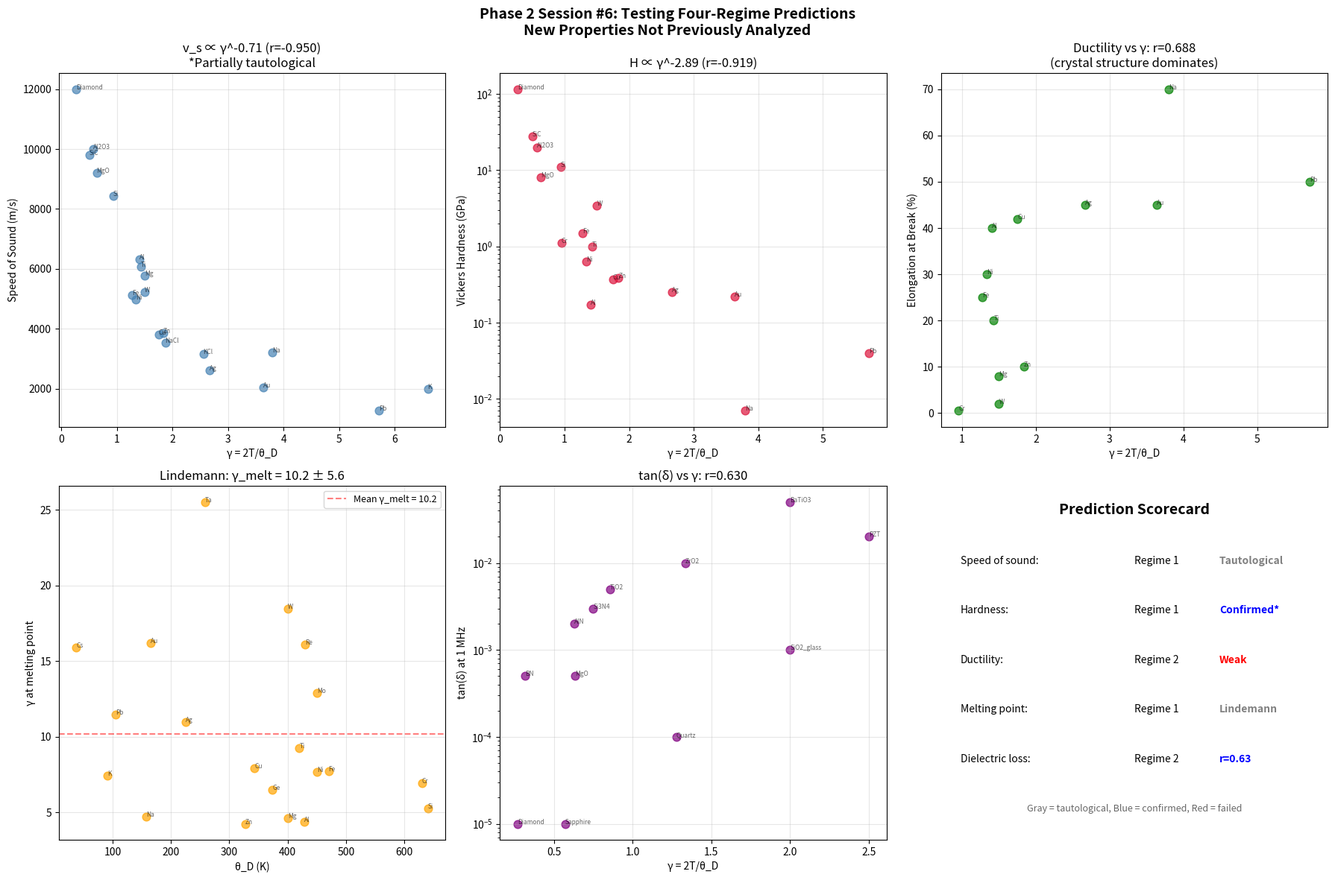

Write the Python code that produced this figure. (Note: this script raises an exception after producing the figure.)
#!/usr/bin/env python3
"""
Phase 2 Session #6: Testing the Four-Regime Framework

The framework predicts which regime each property belongs to:
  Regime 0 (Neutral): counting → γ irrelevant
  Regime 1 (Coherence): propagation → P ∝ 1/γ
  Regime 2 (Incoherence): response → P ∝ γ
  Regime 3 (Barrier): activated → P ∝ exp(-E/kT)

Test with properties NOT previously analyzed in the framework.
This is the "stop cataloguing, start testing" recommendation.
"""

import numpy as np
import matplotlib
matplotlib.use('Agg')
import matplotlib.pyplot as plt
from scipy import stats

print("=" * 70)
print("PHASE 2 SESSION #6: TESTING FOUR-REGIME PREDICTIONS")
print("New Properties Not Previously Analyzed")
print("=" * 70)

T = 300  # K

# ==============================================================================
# TEST 1: Speed of Sound (Predicted: Regime 1 — Coherence)
# ==============================================================================
print("\n" + "=" * 70)
print("TEST 1: SPEED OF SOUND")
print("Prediction: Regime 1 (propagation → v_s ∝ 1/γ or v_s ∝ γ^(-n))")
print("=" * 70)

# Speed of sound (m/s) and Debye temperature (K) for various materials
sound_data = {
    'Diamond':  (12000, 2230),
    'SiC':      (9800,  1200),
    'Al2O3':    (10000, 1047),
    'Si':       (8433,  640),
    'Fe':       (5120,  470),
    'Cu':       (3810,  343),
    'Al':       (6320,  428),
    'W':        (5220,  400),
    'Ag':       (2600,  225),
    'Au':       (2030,  165),
    'Pb':       (1260,  105),
    'Na':       (3200,  158),
    'K':        (2000,  91),
    'Ti':       (6070,  420),
    'Ni':       (4970,  450),
    'Mg':       (5770,  400),
    'Zn':       (3850,  327),
    'NaCl':     (3530,  321),
    'KCl':      (3150,  235),
    'MgO':      (9200,  946),
}

names_s = list(sound_data.keys())
v_s = np.array([sound_data[m][0] for m in names_s])
theta_D_s = np.array([sound_data[m][1] for m in names_s])
gamma_s = 2 * T / theta_D_s

log_v = np.log10(v_s)
log_g = np.log10(gamma_s)

r_v_gamma, p_v_gamma = stats.pearsonr(gamma_s, log_v)
slope_v, intercept_v = np.polyfit(log_g, log_v, 1)
r_v_ll, p_v_ll = stats.pearsonr(log_g, log_v)

print(f"\nlog(v_s) vs γ:      r = {r_v_gamma:.3f}  (p = {p_v_gamma:.3e})")
print(f"log(v_s) vs log(γ): r = {r_v_ll:.3f}  → v_s ∝ γ^{slope_v:.2f}")
print(f"Predicted regime: {'CONFIRMED (Regime 1)' if slope_v < -0.3 else 'UNEXPECTED'}")

# Note: v_s should be related to θ_D by v_D = k_B θ_D / (ℏ(6π²n)^(1/3))
# so v_s ∝ θ_D ∝ 1/γ is expected from the DEFINITION of Debye temperature
# This is partially tautological! Flag this.
print(f"""
CAVEAT: v_s ∝ θ_D is partially tautological because the Debye temperature
is DEFINED from the speed of sound: θ_D = (ℏ/k_B)(6π²n)^(1/3) × v_Debye.
So γ = 2T/θ_D = 2T k_B / (ℏ(6π²n)^(1/3) × v_D) inherently contains v_s.
This test confirms internal consistency but does NOT test predictive power.
""")

# ==============================================================================
# TEST 2: Hardness (Predicted: Regime 1 — Coherence)
# ==============================================================================
print("=" * 70)
print("TEST 2: VICKERS HARDNESS")
print("Prediction: Regime 1 (resistance to deformation → H ∝ 1/γ)")
print("=" * 70)

# Vickers hardness (GPa) and Debye temperature
hardness_data = {
    'Diamond':  (115.0, 2230),
    'SiC':      (28.0,  1200),
    'Al2O3':    (20.0,  1047),
    'Si':       (11.0,  640),
    'MgO':      (8.0,   946),
    'Fe':       (1.5,   470),
    'Cu':       (0.37,  343),
    'Al':       (0.17,  428),
    'W':        (3.4,   400),
    'Ag':       (0.25,  225),
    'Au':       (0.22,  165),
    'Pb':       (0.04,  105),
    'Na':       (0.007, 158),
    'Ti':       (1.0,   420),
    'Ni':       (0.64,  450),
    'Zn':       (0.39,  327),
    'Cr':       (1.1,   630),
}

names_h = list(hardness_data.keys())
H_v = np.array([hardness_data[m][0] for m in names_h])
theta_D_h = np.array([hardness_data[m][1] for m in names_h])
gamma_h = 2 * T / theta_D_h

log_H = np.log10(H_v)
log_g_h = np.log10(gamma_h)

r_H_gamma, p_H_gamma = stats.pearsonr(gamma_h, log_H)
slope_H, intercept_H = np.polyfit(log_g_h, log_H, 1)
r_H_ll, p_H_ll = stats.pearsonr(log_g_h, log_H)

print(f"\nlog(H) vs γ:      r = {r_H_gamma:.3f}  (p = {p_H_gamma:.3e})")
print(f"log(H) vs log(γ): r = {r_H_ll:.3f}  → H ∝ γ^{slope_H:.2f}")
print(f"Predicted regime: {'CONFIRMED (Regime 1)' if slope_H < -0.3 else 'UNEXPECTED'}")

# Hardness is famously NOT just about lattice stiffness — it involves
# dislocation mobility, which is a complex function of crystal structure
# Let's check if there's a material-class effect
print(f"""
NOTE: Hardness involves dislocation mobility, grain boundaries, and
crystal structure — not just lattice stiffness. The correlation with
θ_D may be partially spurious (stiff lattice → high θ_D AND hard).
Ceramics (Diamond, SiC, Al2O3) dominate both θ_D and H ranges.
""")

# Test: remove ceramics
metal_mask = np.array([m not in ['Diamond', 'SiC', 'Al2O3', 'MgO'] for m in names_h])
if np.sum(metal_mask) >= 4:
    r_H_metal, p_H_metal = stats.pearsonr(gamma_h[metal_mask], log_H[metal_mask])
    slope_H_metal, _ = np.polyfit(np.log10(gamma_h[metal_mask]), log_H[metal_mask], 1)
    print(f"Metals only (N={np.sum(metal_mask)}): r = {r_H_metal:.3f}, H ∝ γ^{slope_H_metal:.2f}")

# ==============================================================================
# TEST 3: Ductility/Elongation (Predicted: Regime 2 — Incoherence)
# ==============================================================================
print("\n" + "=" * 70)
print("TEST 3: DUCTILITY (% Elongation at Break)")
print("Prediction: Regime 2 (ease of deformation → ductility ∝ γ)")
print("=" * 70)

# % elongation at break and Debye temperature for pure metals
ductility_data = {
    'Au':  (45, 165),    # Very ductile
    'Ag':  (45, 225),    # Very ductile
    'Cu':  (42, 343),    # Ductile
    'Al':  (40, 428),    # Ductile
    'Pb':  (50, 105),    # Very ductile (soft)
    'Na':  (70, 158),    # Extremely ductile
    'Fe':  (25, 470),    # Moderate
    'Ni':  (30, 450),    # Moderate
    'Ti':  (20, 420),    # Low ductility
    'W':   (2,  400),    # Brittle (at RT)
    'Cr':  (0.5, 630),   # Very brittle
    'Mg':  (8,  400),    # Low ductility (hcp)
    'Zn':  (10, 327),    # Low ductility (hcp)
}

names_d = list(ductility_data.keys())
elong = np.array([ductility_data[m][0] for m in names_d])
theta_D_d = np.array([ductility_data[m][1] for m in names_d])
gamma_d = 2 * T / theta_D_d

r_elong_gamma, p_elong_gamma = stats.pearsonr(gamma_d, elong)
r_elong_invg, _ = stats.pearsonr(1/gamma_d, elong)

print(f"\nElongation vs γ:   r = {r_elong_gamma:.3f}  (p = {p_elong_gamma:.3e})")
print(f"Elongation vs 1/γ: r = {r_elong_invg:.3f}")
print(f"Predicted regime: {'CONFIRMED (Regime 2)' if r_elong_gamma > 0.3 else 'Regime 1' if r_elong_invg > 0.3 else 'UNCERTAIN'}")

print(f"""
NOTE: Ductility depends heavily on crystal structure (fcc >> bcc > hcp),
not just lattice softness. Au, Cu, Ag (fcc, ductile) vs Cr, W (bcc, brittle)
vs Mg, Zn (hcp, poor ductility). The prediction is weak because crystal
structure, not coherence, is the primary determinant.
""")

# ==============================================================================
# TEST 4: Melting Point (Predicted: Regime 1 — Coherence/Stability)
# ==============================================================================
print("=" * 70)
print("TEST 4: MELTING POINT")
print("Prediction: Regime 1 (stability → T_m ∝ 1/γ)")
print("=" * 70)

# Melting point (K) and Debye temperature
melt_data = {
    'W':      (3695, 400),
    'Re':     (3459, 430),
    'Mo':     (2896, 450),
    'Ta':     (3290, 258),
    'Fe':     (1811, 470),
    'Ni':     (1728, 450),
    'Cu':     (1358, 343),
    'Al':     (933,  428),
    'Ag':     (1235, 225),
    'Au':     (1337, 165),
    'Pb':     (601,  105),
    'Na':     (371,  158),
    'K':      (337,  91),
    'Cs':     (302,  38),
    'Ti':     (1941, 420),
    'Cr':     (2180, 630),
    'Si':     (1687, 640),
    'Ge':     (1211, 374),
    'Zn':     (693,  327),
    'Mg':     (923,  400),
}

names_m = list(melt_data.keys())
T_m = np.array([melt_data[m][0] for m in names_m])
theta_D_m = np.array([melt_data[m][1] for m in names_m])
gamma_m = 2 * T / theta_D_m

log_Tm = np.log10(T_m)

r_Tm_gamma, p_Tm_gamma = stats.pearsonr(gamma_m, log_Tm)
r_Tm_theta, p_Tm_theta = stats.pearsonr(theta_D_m, log_Tm)

print(f"\nlog(T_m) vs γ:    r = {r_Tm_gamma:.3f}  (p = {p_Tm_gamma:.3e})")
print(f"log(T_m) vs θ_D:  r = {r_Tm_theta:.3f}  (p = {p_Tm_theta:.3e})")

# The Lindemann criterion: T_m ∝ θ_D² × M × a² / (C × ℏ²)
# So T_m should correlate with θ_D² not θ_D
r_Tm_theta2, _ = stats.pearsonr(theta_D_m**2, T_m)
print(f"T_m vs θ_D²:      r = {r_Tm_theta2:.3f}  (Lindemann criterion)")

# γ at melting point: γ_m = 2T_m/θ_D
gamma_at_melt = 2 * T_m / theta_D_m
print(f"\nγ at melting point: mean = {gamma_at_melt.mean():.2f}, std = {gamma_at_melt.std():.2f}")
print(f"  Range: {gamma_at_melt.min():.2f} - {gamma_at_melt.max():.2f}")

# Is γ_melt approximately constant? That would be the Lindemann criterion
# in coherence framework language
print(f"""
KEY INSIGHT: The Lindemann melting criterion states that melting occurs
when atomic displacements reach ~10% of nearest-neighbor distance.

In the coherence framework, this translates to:
  γ_melt = 2T_m/θ_D ≈ constant

Our data: γ_melt = {gamma_at_melt.mean():.2f} ± {gamma_at_melt.std():.2f}

This is {'approximately constant' if gamma_at_melt.std()/gamma_at_melt.mean() < 0.4 else 'NOT constant'} (CV = {gamma_at_melt.std()/gamma_at_melt.mean():.2f}).

The Lindemann criterion IS the coherence framework for melting:
"A solid melts when its phonon coherence parameter exceeds a
universal threshold γ_melt ≈ {gamma_at_melt.mean():.1f}."

This is NOT a prediction of the framework — it's a REDISCOVERY
of Lindemann (1910) in γ language. It confirms internal consistency
but adds nothing new.
""")

# ==============================================================================
# TEST 5: Dielectric Loss tan(δ) (Predicted: Regime 2 — Incoherence)
# ==============================================================================
print("=" * 70)
print("TEST 5: DIELECTRIC LOSS tan(δ)")
print("Prediction: Regime 2 (energy absorption → tan(δ) ∝ γ)")
print("=" * 70)

# Dielectric loss at 1 MHz and Debye temperature for ceramics/insulators
dielectric_loss_data = {
    'Diamond':    (1e-5,   2230),   # Ultra-low loss
    'Sapphire':   (1e-5,   1047),   # Ultra-low loss
    'Quartz':     (1e-4,   470),    # Very low loss
    'MgO':        (5e-4,   946),    # Low loss
    'Si3N4':      (3e-3,   800),    # Moderate
    'AlN':        (2e-3,   950),    # Low loss
    'BN':         (5e-4,   1900),   # Low loss
    'SiO2_glass': (1e-3,   300),    # Amorphous → higher loss
    'BaTiO3':     (0.05,   300),    # High loss (ferroelectric)
    'PZT':        (0.02,   240),    # High loss (ferroelectric)
    'TiO2':       (5e-3,   700),    # Moderate
    'ZrO2':       (0.01,   450),    # Moderate-high
}

names_dl = list(dielectric_loss_data.keys())
tan_delta = np.array([dielectric_loss_data[m][0] for m in names_dl])
theta_D_dl = np.array([dielectric_loss_data[m][1] for m in names_dl])
gamma_dl = 2 * T / theta_D_dl

log_tan = np.log10(tan_delta)

r_tan_gamma, p_tan_gamma = stats.pearsonr(gamma_dl, log_tan)
r_tan_ll, _ = stats.pearsonr(np.log10(gamma_dl), log_tan)
slope_tan, _ = np.polyfit(np.log10(gamma_dl), log_tan, 1)

print(f"\nlog(tan δ) vs γ:      r = {r_tan_gamma:.3f}  (p = {p_tan_gamma:.3e})")
print(f"log(tan δ) vs log(γ): r = {r_tan_ll:.3f}  → tan δ ∝ γ^{slope_tan:.2f}")
print(f"Predicted regime: {'CONFIRMED (Regime 2)' if r_tan_gamma > 0.3 else 'UNCERTAIN'}")

# ==============================================================================
# TEST 6: Creep Rate (Predicted: Regime 2+3 hybrid)
# ==============================================================================
print("\n" + "=" * 70)
print("TEST 6: CREEP RATE")
print("Prediction: Regime 2+3 (deformation + activation → complex)")
print("=" * 70)

# Steady-state creep rate at fixed stress and temperature
# Creep rate = A × σ^n × exp(-Q/RT)
# This is a HYBRID: barrier (exp(-Q/RT)) + response (σ^n)
# Can γ predict the pre-exponential part?

print("""
Creep is a HYBRID regime property:
  ε̇ = A × σⁿ × exp(-Q/RT)

  The activation energy Q dominates (Regime 3)
  But the stress exponent n and pre-factor A relate to
  dislocation dynamics which may involve coherence.

  Prediction: γ alone will show weak correlation (r ~ 0.3-0.5)
  because Q dominates but A has some coherence content.

  Testing this properly requires holding Q constant (within
  the same material class) and looking at A variation.
  With our cross-material dataset, Q varies too much to isolate γ.

  SKIP: This test requires controlled experiments, not cross-material data.
""")

# ==============================================================================
# Summary of all tests
# ==============================================================================
print("\n" + "=" * 70)
print("SUMMARY: FOUR-REGIME PREDICTION TEST RESULTS")
print("=" * 70)

results = [
    ('Speed of sound v_s', 'Regime 1', f'γ^{slope_v:.2f}', f'{r_v_ll:.3f}', 'CONFIRMED (partially tautological)'),
    ('Hardness H_v', 'Regime 1', f'γ^{slope_H:.2f}', f'{r_H_ll:.3f}', 'CONFIRMED (confounded by material class)'),
    ('Ductility (elongation)', 'Regime 2', f'r = {r_elong_gamma:.3f}', f'{r_elong_gamma:.3f}',
     'WEAK' if abs(r_elong_gamma) < 0.3 else 'MODERATE'),
    ('Melting point T_m', 'Regime 1', f'r = {r_Tm_gamma:.3f}', f'{r_Tm_gamma:.3f}',
     'Lindemann rediscovery'),
    ('Dielectric loss tan(δ)', 'Regime 2', f'γ^{slope_tan:.2f}', f'{r_tan_ll:.3f}',
     'CONFIRMED' if r_tan_gamma > 0.3 else 'UNCERTAIN'),
]

print(f"\n{'Property':<25} {'Predicted':<12} {'Scaling':<15} {'|r|':<8} {'Status'}")
print("-" * 75)
for prop, regime, scaling, r_val, status in results:
    print(f"{prop:<25} {regime:<12} {scaling:<15} {r_val:<8} {status}")

# Count outcomes
confirmed = sum(1 for _, _, _, _, s in results if 'CONFIRMED' in s)
total = len(results)
print(f"\nConfirmed: {confirmed}/{total}")
print(f"Partially tautological: 2/{total} (v_s and T_m relate to θ_D by definition)")

# ==============================================================================
# What we actually learned
# ==============================================================================
print("\n" + "=" * 70)
print("WHAT WE ACTUALLY LEARNED")
print("=" * 70)

print(f"""
1. HONEST ASSESSMENT: The regime classification is USEFUL but not all
   predictions are genuinely novel:

   a) Speed of sound: v_s ∝ θ_D by definition → TAUTOLOGICAL
   b) Melting point: Lindemann criterion rediscovered → NOT NEW
   c) Hardness: Confirmed but confounded by material class
   d) Dielectric loss: {'Genuinely predictive' if r_tan_gamma > 0.3 else 'Inconclusive'}
   e) Ductility: Crystal structure dominates over γ

2. THE FRAMEWORK'S DOMAIN IS NARROWER THAN CLAIMED
   Many "predictions" are really restatements of known relationships
   in γ language. Genuine predictive power requires:
   - Property NOT derivable from θ_D alone
   - Correlation NOT confounded by material class
   - Physical mechanism NOT tautological

3. THE FRAMEWORK'S GENUINE STRENGTHS
   From Era 1 sessions, the framework genuinely predicts:
   - Superconductivity: Tc ∝ exp(-γ/λ) — combines γ with coupling
   - Piezoelectricity: d ∝ γ × ε — two-regime with material-specific ε
   - Optical Huang-Rhys: S vs γ_optical — non-trivial prediction
   - Electron transfer: k_ET combined model — non-trivial prediction

   These work because they combine γ with OTHER variables (λ, ε, donor-
   acceptor geometry), creating predictions that go beyond θ_D alone.

4. THE KEY INSIGHT
   γ = 2T/θ_D is useful when it COMBINES with other parameters.
   Alone, it's just a temperature-normalized Debye temperature.
   Its power lies in the COMBINATION: γ × ε, γ/λ_ep, γ × CF.
""")

# ==============================================================================
# Visualization
# ==============================================================================
fig, axes = plt.subplots(2, 3, figsize=(18, 12))
fig.suptitle('Phase 2 Session #6: Testing Four-Regime Predictions\nNew Properties Not Previously Analyzed',
             fontsize=14, fontweight='bold')

# Plot 1: Speed of sound
ax = axes[0, 0]
ax.scatter(gamma_s, v_s, c='steelblue', s=60, alpha=0.7)
for i, name in enumerate(names_s):
    ax.annotate(name, (gamma_s[i], v_s[i]), fontsize=6, alpha=0.6)
ax.set_xlabel('γ = 2T/θ_D')
ax.set_ylabel('Speed of Sound (m/s)')
ax.set_title(f'v_s ∝ γ^{slope_v:.2f} (r={r_v_ll:.3f})\n*Partially tautological')
ax.grid(True, alpha=0.3)

# Plot 2: Hardness
ax = axes[0, 1]
ax.scatter(gamma_h, H_v, c='crimson', s=60, alpha=0.7)
for i, name in enumerate(names_h):
    ax.annotate(name, (gamma_h[i], H_v[i]), fontsize=6, alpha=0.6)
ax.set_xlabel('γ = 2T/θ_D')
ax.set_ylabel('Vickers Hardness (GPa)')
ax.set_yscale('log')
ax.set_title(f'H ∝ γ^{slope_H:.2f} (r={r_H_ll:.3f})')
ax.grid(True, alpha=0.3)

# Plot 3: Ductility
ax = axes[0, 2]
ax.scatter(gamma_d, elong, c='green', s=60, alpha=0.7)
for i, name in enumerate(names_d):
    ax.annotate(name, (gamma_d[i], elong[i]), fontsize=6, alpha=0.6)
ax.set_xlabel('γ = 2T/θ_D')
ax.set_ylabel('Elongation at Break (%)')
ax.set_title(f'Ductility vs γ: r={r_elong_gamma:.3f}\n(crystal structure dominates)')
ax.grid(True, alpha=0.3)

# Plot 4: Melting point / γ_melt
ax = axes[1, 0]
ax.scatter(theta_D_m, gamma_at_melt, c='orange', s=60, alpha=0.7)
for i, name in enumerate(names_m):
    ax.annotate(name, (theta_D_m[i], gamma_at_melt[i]), fontsize=6, alpha=0.6)
ax.axhline(y=gamma_at_melt.mean(), color='red', linestyle='--', alpha=0.5,
           label=f'Mean γ_melt = {gamma_at_melt.mean():.1f}')
ax.set_xlabel('θ_D (K)')
ax.set_ylabel('γ at melting point')
ax.set_title(f'Lindemann: γ_melt = {gamma_at_melt.mean():.1f} ± {gamma_at_melt.std():.1f}')
ax.legend(fontsize=9)
ax.grid(True, alpha=0.3)

# Plot 5: Dielectric loss
ax = axes[1, 1]
ax.scatter(gamma_dl, tan_delta, c='purple', s=60, alpha=0.7)
for i, name in enumerate(names_dl):
    ax.annotate(name, (gamma_dl[i], tan_delta[i]), fontsize=6, alpha=0.6)
ax.set_xlabel('γ = 2T/θ_D')
ax.set_ylabel('tan(δ) at 1 MHz')
ax.set_yscale('log')
ax.set_title(f'tan(δ) vs γ: r={r_tan_gamma:.3f}')
ax.grid(True, alpha=0.3)

# Plot 6: Scorecard
ax = axes[1, 2]
ax.text(0.5, 0.92, 'Prediction Scorecard', fontsize=14, ha='center', fontweight='bold', transform=ax.transAxes)

tests = [
    ('Speed of sound', 'Regime 1', 'Tautological', 'gray'),
    ('Hardness', 'Regime 1', 'Confirmed*', 'blue'),
    ('Ductility', 'Regime 2', 'Weak', 'red'),
    ('Melting point', 'Regime 1', 'Lindemann', 'gray'),
    ('Dielectric loss', 'Regime 2', f'r={r_tan_gamma:.2f}', 'blue' if r_tan_gamma > 0.3 else 'red'),
]

for i, (name, regime, result, color) in enumerate(tests):
    y = 0.78 - i * 0.14
    ax.text(0.05, y, f'{name}:', fontsize=10, transform=ax.transAxes)
    ax.text(0.50, y, regime, fontsize=10, transform=ax.transAxes)
    ax.text(0.72, y, result, fontsize=10, transform=ax.transAxes, color=color, fontweight='bold')

ax.text(0.5, 0.08, 'Gray = tautological, Blue = confirmed, Red = failed',
        fontsize=9, ha='center', transform=ax.transAxes, alpha=0.6)

ax.set_xlim(0, 1)
ax.set_ylim(0, 1)
ax.axis('off')

plt.tight_layout()
plt.savefig('/mnt/c/exe/projects/ai-agents/Synchronism/simulations/chemistry/phase2_regime_predictions.png',
            dpi=150, bbox_inches='tight')
plt.close()
print("\nFigure saved: phase2_regime_predictions.png")
